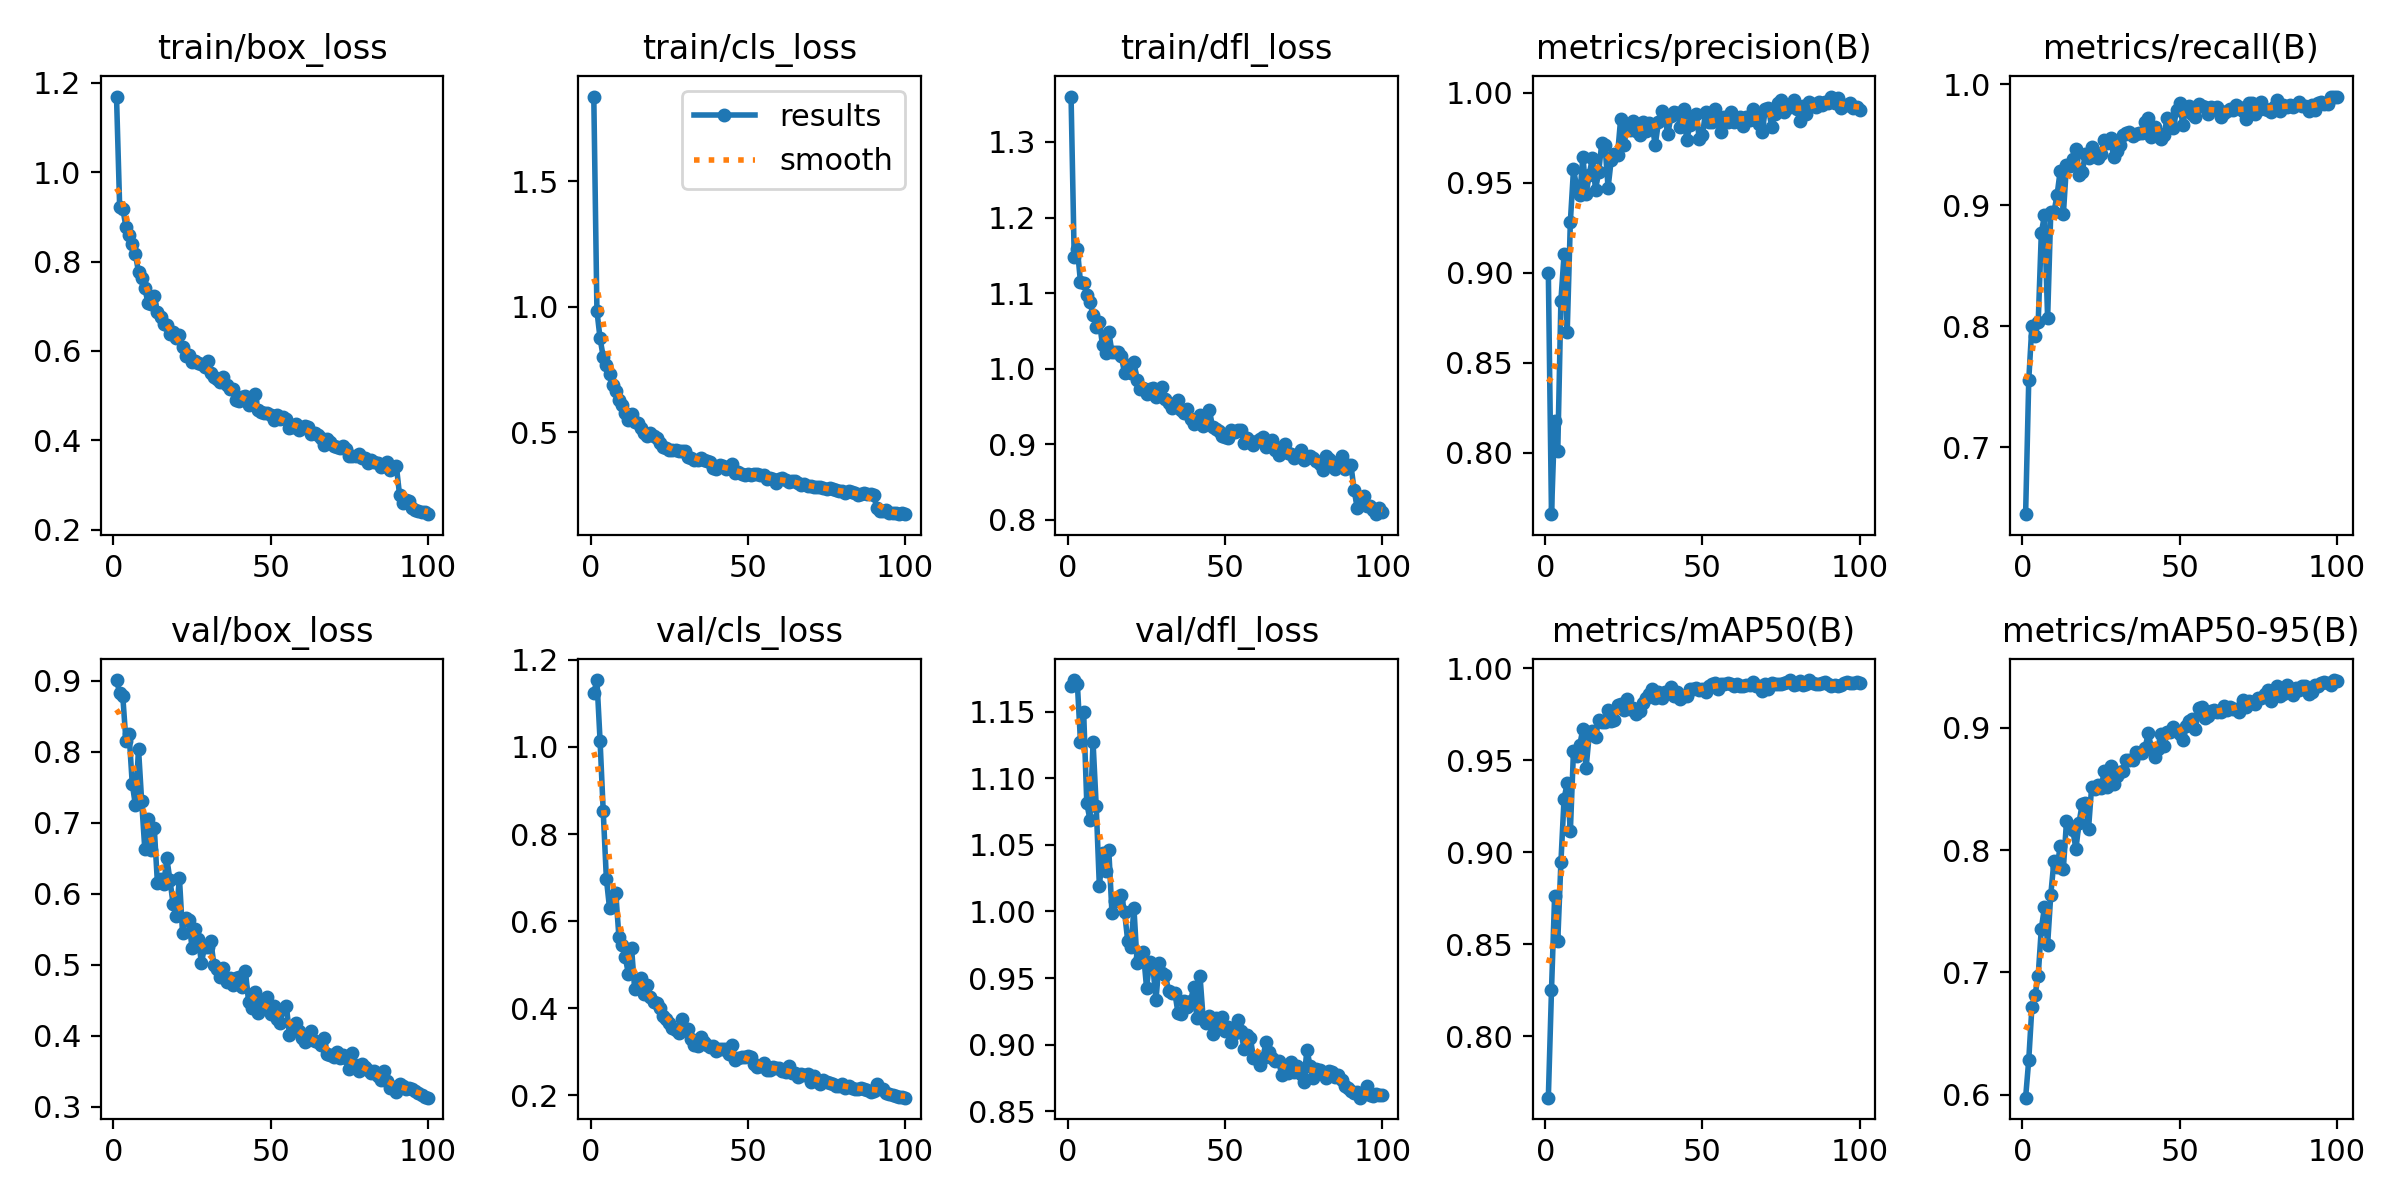

Values plotted in this chart, from the file beside it:
epoch, train/box_loss, train/cls_loss, train/dfl_loss, metrics/precision(B), metrics/recall(B), metrics/mAP50(B), metrics/mAP50-95(B), val/box_loss, val/cls_loss, val/dfl_loss, lr/pg0, lr/pg1, lr/pg2
1, 1.169, 1.838, 1.36, 0.9001, 0.6449, 0.7667, 0.5975, 0.9012, 1.124, 1.169, 0.0002342, 0.0002342, 0.0002342
2, 0.9228, 0.9838, 1.148, 0.7657, 0.7558, 0.8249, 0.6285, 0.8831, 1.153, 1.174, 0.0004676, 0.0004676, 0.0004676
3, 0.9185, 0.874, 1.159, 0.8173, 0.8006, 0.8763, 0.6716, 0.8781, 1.014, 1.171, 0.0006962, 0.0006962, 0.0006962
4, 0.8772, 0.8007, 1.114, 0.8009, 0.7921, 0.8519, 0.6816, 0.8154, 0.8523, 1.127, 0.0006928, 0.0006928, 0.0006928
5, 0.86, 0.7691, 1.114, 0.8845, 0.8032, 0.8946, 0.6974, 0.8253, 0.6976, 1.15, 0.0006928, 0.0006928, 0.0006928
6, 0.839, 0.7309, 1.097, 0.9102, 0.8773, 0.929, 0.7359, 0.7554, 0.6304, 1.081, 0.0006857, 0.0006857, 0.0006857
7, 0.8173, 0.6881, 1.088, 0.8668, 0.8917, 0.9375, 0.7533, 0.725, 0.6568, 1.069, 0.0006787, 0.0006787, 0.0006787
8, 0.776, 0.6633, 1.071, 0.9283, 0.8066, 0.9113, 0.7228, 0.8041, 0.6645, 1.127, 0.0006716, 0.0006716, 0.0006716
9, 0.7635, 0.6274, 1.055, 0.9574, 0.8945, 0.9552, 0.7634, 0.7304, 0.5629, 1.079, 0.0006645, 0.0006645, 0.0006645
10, 0.7417, 0.6094, 1.062, 0.9478, 0.8942, 0.952, 0.7909, 0.6628, 0.5445, 1.019, 0.0006574, 0.0006574, 0.0006574
11, 0.7067, 0.5786, 1.031, 0.9434, 0.9083, 0.9584, 0.7863, 0.7049, 0.5174, 1.044, 0.0006504, 0.0006504, 0.0006504
12, 0.7042, 0.5511, 1.021, 0.9646, 0.9286, 0.967, 0.8031, 0.6613, 0.4797, 1.03, 0.0006433, 0.0006433, 0.0006433
13, 0.7221, 0.5718, 1.048, 0.9436, 0.8924, 0.9457, 0.7848, 0.6933, 0.5393, 1.046, 0.0006362, 0.0006362, 0.0006362
14, 0.6874, 0.5403, 1.022, 0.9546, 0.9334, 0.9637, 0.8235, 0.6159, 0.4444, 0.9991, 0.0006292, 0.0006292, 0.0006292
15, 0.6748, 0.5382, 1.022, 0.9636, 0.9327, 0.9656, 0.8195, 0.6204, 0.4482, 1.008, 0.0006221, 0.0006221, 0.0006221
16, 0.6601, 0.5179, 1.023, 0.9463, 0.9386, 0.9626, 0.8163, 0.6133, 0.4688, 1.008, 0.000615, 0.000615, 0.000615
17, 0.6577, 0.4956, 1.016, 0.9558, 0.9468, 0.9717, 0.8011, 0.6499, 0.432, 1.012, 0.000608, 0.000608, 0.000608
18, 0.638, 0.4863, 0.9943, 0.9724, 0.9247, 0.9708, 0.8226, 0.6193, 0.4546, 0.9999, 0.0006009, 0.0006009, 0.0006009
19, 0.6417, 0.4982, 1.006, 0.971, 0.9273, 0.9707, 0.838, 0.5858, 0.4262, 0.9782, 0.0005938, 0.0005938, 0.0005938
20, 0.6281, 0.4839, 0.9938, 0.9473, 0.9425, 0.9771, 0.8389, 0.5683, 0.4148, 0.9732, 0.0005868, 0.0005868, 0.0005868
21, 0.6346, 0.4792, 1.01, 0.9629, 0.9394, 0.9714, 0.8173, 0.6228, 0.4132, 1.002, 0.0005797, 0.0005797, 0.0005797
22, 0.6097, 0.457, 0.9848, 0.9661, 0.9477, 0.9718, 0.8518, 0.5444, 0.4012, 0.9612, 0.0005726, 0.0005726, 0.0005726
23, 0.5884, 0.4401, 0.9731, 0.9653, 0.9442, 0.9801, 0.8499, 0.5664, 0.3832, 0.9653, 0.0005656, 0.0005656, 0.0005656
24, 0.5905, 0.4376, 0.9748, 0.9857, 0.9392, 0.9806, 0.8536, 0.5632, 0.3751, 0.9694, 0.0005585, 0.0005585, 0.0005585
25, 0.5747, 0.4306, 0.9672, 0.9712, 0.9424, 0.9772, 0.8508, 0.5243, 0.3656, 0.9428, 0.0005514, 0.0005514, 0.0005514
26, 0.5783, 0.4282, 0.9728, 0.98, 0.9538, 0.983, 0.8645, 0.5502, 0.355, 0.9621, 0.0005443, 0.0005443, 0.0005443
27, 0.5737, 0.4291, 0.9747, 0.9795, 0.951, 0.9779, 0.8513, 0.5369, 0.3502, 0.9594, 0.0005373, 0.0005373, 0.0005373
28, 0.5716, 0.4253, 0.9629, 0.9843, 0.9559, 0.9781, 0.8689, 0.5028, 0.3445, 0.9336, 0.0005302, 0.0005302, 0.0005302
29, 0.5636, 0.4256, 0.9672, 0.9788, 0.9395, 0.9751, 0.854, 0.5253, 0.3754, 0.9616, 0.0005232, 0.0005232, 0.0005232
30, 0.5765, 0.426, 0.9755, 0.9767, 0.945, 0.9766, 0.8609, 0.5258, 0.35, 0.9537, 0.0005161, 0.0005161, 0.0005161
31, 0.5516, 0.4023, 0.9598, 0.9841, 0.9499, 0.9809, 0.864, 0.5332, 0.3527, 0.9524, 0.000509, 0.000509, 0.000509
32, 0.5425, 0.396, 0.9549, 0.9791, 0.9584, 0.9838, 0.8646, 0.4993, 0.3301, 0.9405, 0.0005019, 0.0005019, 0.0005019
33, 0.5377, 0.3917, 0.9484, 0.983, 0.9597, 0.9861, 0.8734, 0.4937, 0.3158, 0.9388, 0.0004949, 0.0004949, 0.0004949
34, 0.5311, 0.3887, 0.9507, 0.9819, 0.9607, 0.9887, 0.8737, 0.4832, 0.3137, 0.9391, 0.0004878, 0.0004878, 0.0004878
35, 0.5425, 0.3987, 0.9581, 0.971, 0.9572, 0.9838, 0.8736, 0.495, 0.3346, 0.9239, 0.0004807, 0.0004807, 0.0004807
36, 0.5246, 0.3902, 0.9456, 0.9836, 0.959, 0.9872, 0.8801, 0.4759, 0.3232, 0.9232, 0.0004737, 0.0004737, 0.0004737
37, 0.5146, 0.385, 0.9416, 0.9898, 0.9594, 0.9836, 0.8798, 0.4817, 0.3155, 0.9325, 0.0004666, 0.0004666, 0.0004666
38, 0.5145, 0.3829, 0.9471, 0.987, 0.9593, 0.9868, 0.8794, 0.4721, 0.3121, 0.9282, 0.0004595, 0.0004595, 0.0004595
39, 0.4899, 0.3579, 0.9333, 0.9769, 0.9688, 0.9872, 0.8839, 0.4819, 0.3124, 0.9324, 0.0004525, 0.0004525, 0.0004525
40, 0.4872, 0.3547, 0.9264, 0.9874, 0.9718, 0.9898, 0.8955, 0.483, 0.301, 0.9435, 0.0004454, 0.0004454, 0.0004454
41, 0.4961, 0.3681, 0.9292, 0.9891, 0.956, 0.9851, 0.8834, 0.4694, 0.3056, 0.9203, 0.0004383, 0.0004383, 0.0004383
42, 0.4998, 0.366, 0.9392, 0.989, 0.9648, 0.987, 0.876, 0.4909, 0.3068, 0.9518, 0.0004313, 0.0004313, 0.0004313
43, 0.4796, 0.3542, 0.9248, 0.9812, 0.9601, 0.9833, 0.8827, 0.4481, 0.3068, 0.9196, 0.0004242, 0.0004242, 0.0004242
44, 0.487, 0.3583, 0.9309, 0.9913, 0.9544, 0.9849, 0.8953, 0.4393, 0.296, 0.9161, 0.0004171, 0.0004171, 0.0004171
45, 0.5028, 0.3739, 0.9451, 0.9737, 0.9577, 0.9846, 0.885, 0.4624, 0.3157, 0.9215, 0.0004101, 0.0004101, 0.0004101
46, 0.4671, 0.3398, 0.9229, 0.982, 0.9721, 0.9887, 0.8965, 0.4322, 0.2825, 0.9077, 0.000403, 0.000403, 0.000403
47, 0.464, 0.3413, 0.9208, 0.9869, 0.969, 0.9884, 0.8963, 0.4396, 0.2866, 0.92, 0.0003959, 0.0003959, 0.0003959
48, 0.4606, 0.3336, 0.9172, 0.9884, 0.9635, 0.9894, 0.9011, 0.4486, 0.2885, 0.913, 0.0003888, 0.0003888, 0.0003888
49, 0.4622, 0.3307, 0.9115, 0.9746, 0.979, 0.9883, 0.8975, 0.4549, 0.2893, 0.9206, 0.0003818, 0.0003818, 0.0003818
50, 0.4564, 0.3344, 0.9101, 0.9764, 0.9843, 0.9887, 0.8948, 0.4309, 0.2902, 0.9105, 0.0003747, 0.0003747, 0.0003747
51, 0.4452, 0.3313, 0.9087, 0.9895, 0.9664, 0.987, 0.8899, 0.4424, 0.2878, 0.9135, 0.0003676, 0.0003676, 0.0003676
52, 0.4564, 0.3342, 0.9189, 0.9838, 0.9811, 0.9902, 0.9015, 0.4232, 0.2728, 0.9018, 0.0003606, 0.0003606, 0.0003606
53, 0.4486, 0.3325, 0.9165, 0.9839, 0.9823, 0.9911, 0.9058, 0.4183, 0.2661, 0.9091, 0.0003535, 0.0003535, 0.0003535
54, 0.4512, 0.3312, 0.9192, 0.9912, 0.9756, 0.9917, 0.9072, 0.4385, 0.2671, 0.9183, 0.0003464, 0.0003464, 0.0003464
55, 0.4471, 0.3283, 0.9186, 0.986, 0.9727, 0.9888, 0.8993, 0.4426, 0.2735, 0.9102, 0.0003394, 0.0003394, 0.0003394
56, 0.4282, 0.314, 0.9023, 0.9781, 0.984, 0.9915, 0.9159, 0.4015, 0.2587, 0.8967, 0.0003323, 0.0003323, 0.0003323
57, 0.4304, 0.317, 0.9085, 0.9868, 0.9818, 0.9912, 0.9171, 0.4081, 0.2584, 0.9073, 0.0003252, 0.0003252, 0.0003252
58, 0.4356, 0.3152, 0.9046, 0.9838, 0.9812, 0.9917, 0.908, 0.4177, 0.2655, 0.9051, 0.0003182, 0.0003182, 0.0003182
59, 0.423, 0.2984, 0.8993, 0.9891, 0.9752, 0.9915, 0.91, 0.4072, 0.2626, 0.8903, 0.0003111, 0.0003111, 0.0003111
60, 0.4276, 0.3135, 0.9046, 0.9836, 0.9812, 0.9901, 0.9135, 0.3973, 0.2623, 0.8895, 0.000304, 0.000304, 0.000304
... 40 more rows
